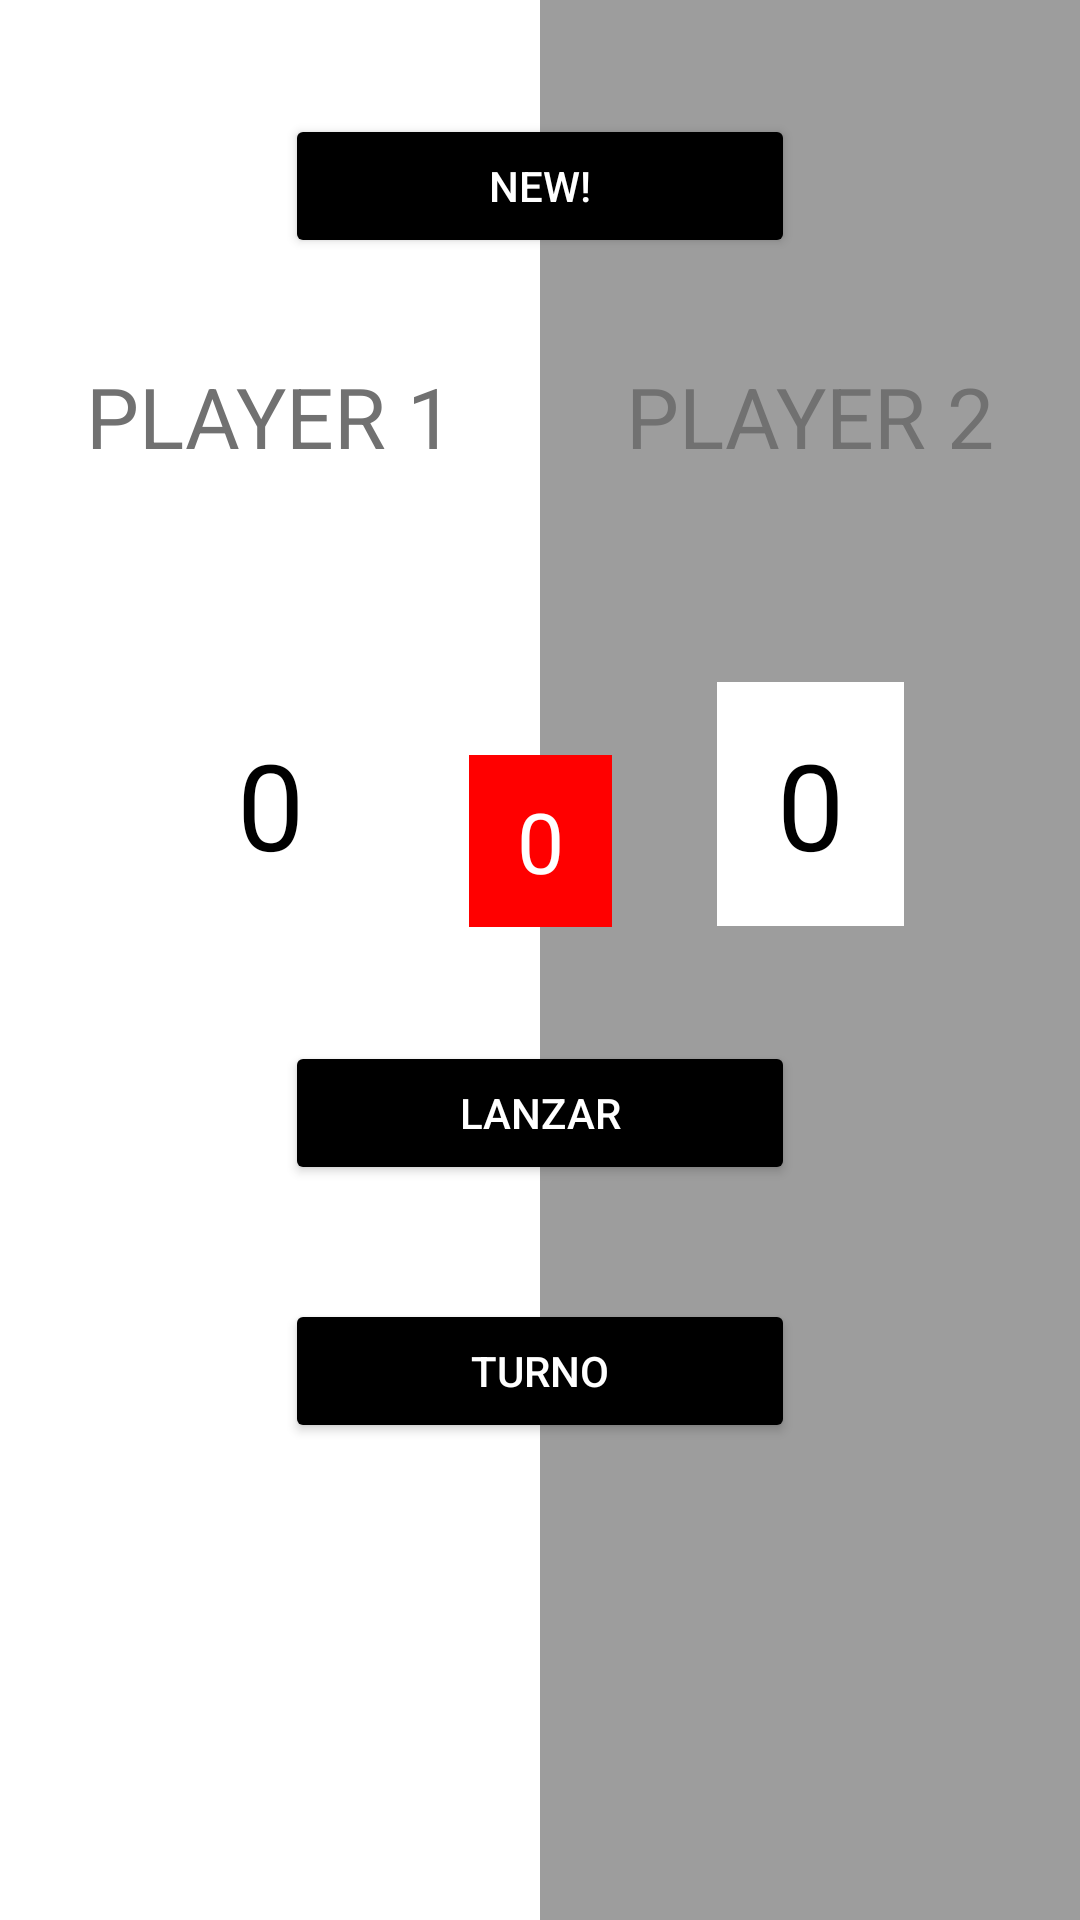

Android layout source for this screen:
<!-- AndroidManifest.xml: application theme Theme.GameOfPig -->
<!-- res/layout/activity_main.xml -->
<?xml version="1.0" encoding="utf-8"?>
<androidx.constraintlayout.widget.ConstraintLayout xmlns:android="http://schemas.android.com/apk/res/android"
    xmlns:app="http://schemas.android.com/apk/res-auto"
    xmlns:tools="http://schemas.android.com/tools"
    android:id="@+id/main"
    android:layout_width="match_parent"
    android:layout_height="match_parent"
    tools:context=".MainActivity">

    
    <View
        android:id="@+id/viewPlayer1"
        android:layout_width="0dp"
        android:layout_height="0dp"
        android:background="@color/primario"
        app:layout_constraintTop_toTopOf="parent"
        app:layout_constraintBottom_toBottomOf="parent"
        app:layout_constraintStart_toStartOf="parent"
        app:layout_constraintEnd_toStartOf="@+id/viewPlayer2"
        app:layout_constraintHorizontal_weight="1"/>

    
    <View
        android:id="@+id/viewPlayer2"
        android:layout_width="0dp"
        android:layout_height="0dp"
        android:background="@color/secundario"
        app:layout_constraintBottom_toBottomOf="parent"
        app:layout_constraintEnd_toEndOf="parent"
        app:layout_constraintStart_toEndOf="@id/viewPlayer1"
        app:layout_constraintTop_toTopOf="parent"
        app:layout_constraintHorizontal_weight="1"/>

    
    <TextView
        android:id="@+id/player1"
        android:layout_width="wrap_content"
        android:layout_height="wrap_content"
        android:text="PLAYER 1"
        android:textColor="@color/inactivo"
        android:textSize="28sp"
        app:layout_constraintTop_toTopOf="parent"
        app:layout_constraintStart_toStartOf="parent"
        app:layout_constraintEnd_toEndOf="@id/viewPlayer1"
        android:layout_marginTop="120dp"/>

    
    <TextView
        android:id="@+id/player1Score"
        android:layout_width="wrap_content"
        android:layout_height="wrap_content"
        android:text="0"
        android:background="@color/white"
        android:textColor="#000000"
        android:textSize="40sp"
        android:paddingVertical="14dp"
        android:paddingHorizontal="20dp"
        android:gravity="center"
        app:layout_constraintTop_toBottomOf="@id/player1"
        app:layout_constraintStart_toStartOf="parent"
        app:layout_constraintEnd_toEndOf="@id/viewPlayer1"
        android:layout_marginTop="70dp"/>

    
    <TextView
        android:id="@+id/player2"
        android:layout_width="wrap_content"
        android:layout_height="wrap_content"
        android:text="PLAYER 2"
        android:textColor="@color/inactivo"
        android:textSize="28sp"
        app:layout_constraintTop_toTopOf="parent"
        app:layout_constraintStart_toStartOf="@id/viewPlayer2"
        app:layout_constraintEnd_toEndOf="parent"
        android:layout_marginTop="120dp"/>

    
    <TextView
        android:id="@+id/player2Score"
        android:layout_width="wrap_content"
        android:layout_height="wrap_content"
        android:text="0"
        android:background="@color/white"
        android:textColor="#000000"
        android:textSize="40sp"
        android:paddingVertical="14dp"
        android:paddingHorizontal="20dp"
        android:gravity="center"
        app:layout_constraintTop_toBottomOf="@id/player2"
        app:layout_constraintStart_toStartOf="@id/viewPlayer2"
        app:layout_constraintEnd_toEndOf="parent"
        android:layout_marginTop="70dp"/>

    
    <Button
        android:id="@+id/newGame"
        android:layout_width="170dp"
        android:layout_height="wrap_content"
        android:text="NEW!"
        android:textColor="#FFFFFF"
        android:backgroundTint="@color/botones"
        app:layout_constraintTop_toTopOf="parent"
        app:layout_constraintStart_toStartOf="parent"
        app:layout_constraintEnd_toEndOf="parent"
        app:layout_constraintBottom_toTopOf="@id/dado" />

    
    <ImageView
        android:id="@+id/dado"
        android:layout_width="90dp"
        android:layout_height="90dp"
        android:src="@drawable/dice_random"
        app:layout_constraintTop_toBottomOf="@id/newGame"
        app:layout_constraintStart_toStartOf="parent"
        app:layout_constraintEnd_toEndOf="parent"
        app:layout_constraintBottom_toTopOf="@id/contadorTirada" />

    
    <TextView
        android:id="@+id/contadorTirada"
        android:layout_width="wrap_content"
        android:layout_height="wrap_content"
        android:text="0"
        android:background="@color/activo"
        android:textColor="@color/white"
        android:textSize="28sp"
        android:paddingVertical="10dp"
        android:paddingHorizontal="16dp"
        android:gravity="center"
        app:layout_constraintTop_toBottomOf="@id/dado"
        app:layout_constraintStart_toStartOf="parent"
        app:layout_constraintEnd_toEndOf="parent"
        app:layout_constraintBottom_toTopOf="@id/lanzar" />

    
    <Button
        android:id="@+id/lanzar"
        android:layout_width="170dp"
        android:layout_height="wrap_content"
        android:text="LANZAR"
        android:textColor="#FFFFFF"
        android:backgroundTint="@color/botones"
        app:layout_constraintTop_toBottomOf="@id/contadorTirada"
        app:layout_constraintStart_toStartOf="parent"
        app:layout_constraintEnd_toEndOf="parent"
        app:layout_constraintBottom_toTopOf="@id/turno"/>

    
    <Button
        android:id="@+id/turno"
        android:layout_width="170dp"
        android:layout_height="wrap_content"
        android:backgroundTint="@color/botones"
        android:text="TURNO"
        android:textColor="#FFFFFF"
        app:layout_constraintBottom_toTopOf="@id/winner"
        app:layout_constraintEnd_toEndOf="parent"
        app:layout_constraintStart_toStartOf="parent"
        app:layout_constraintTop_toBottomOf="@id/lanzar" />

    
    <TextView
        android:id="@+id/winner"
        android:layout_width="wrap_content"
        android:layout_height="wrap_content"
        android:text=""
        android:textColor="@color/activo"
        android:textSize="40sp"
        android:textStyle="bold"
        app:layout_constraintTop_toBottomOf="@id/turno"
        app:layout_constraintStart_toStartOf="parent"
        app:layout_constraintEnd_toEndOf="parent"
        app:layout_constraintBottom_toBottomOf="parent"
        android:layout_marginBottom="30dp"
        />

</androidx.constraintlayout.widget.ConstraintLayout>
<!-- resources referenced by this layout -->
<resources>
  <color name="activo">#FF0000</color>
  <color name="botones">#000000</color>
  <color name="inactivo">#717171</color>
  <color name="primario">#FFFFFF</color>
  <color name="secundario">#9D9D9D</color>
  <color name="white">#FFFFFFFF</color>
  <style name="Theme.GameOfPig" parent="Base.Theme.GameOfPig" />
  <style name="Base.Theme.GameOfPig" parent="Theme.Material3.DayNight.NoActionBar">
          
          
      </style>
</resources>
